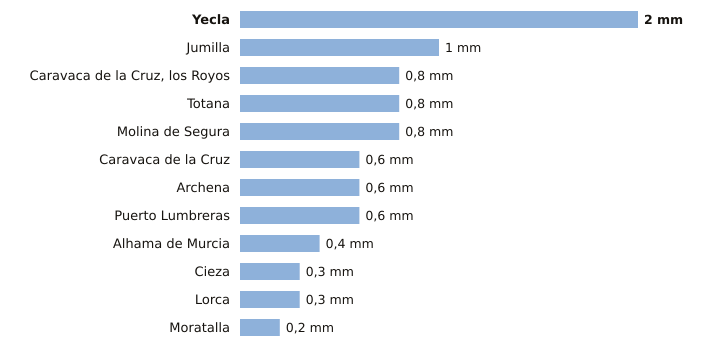

The data file committed next to this chart (first rows):
estacion, provincia, indicativo, mm_6_dias_anteriores, mm_hoy, mm_7_dias, horas_de_hoy
Yecla, Murcia, 7275C, 2.0, 0.0, 2.0, 3
Jumilla, Murcia, 7138B, 1.0, 0.0, 1.0, 2
Caravaca de la Cruz, los Royos, Murcia, 7195X, 0.8, 0.0, 0.8, 2
Totana, Murcia, 7218Y, 0.8, 0.0, 0.8, 2
Molina de Segura, Murcia, 7237E, 0.8, 0.0, 0.8, 3
Caravaca de la Cruz, Murcia, 7119B, 0.6, 0.0, 0.6, 3
Archena, Murcia, 7158X, 0.6, 0.0, 0.6, 2
Puerto Lumbreras, Murcia, 7211B, 0.6, 0.0, 0.6, 3
Alhama de Murcia, Murcia, 7227X, 0.4, 0.0, 0.4, 2
Cieza, Murcia, 7145X, 0.3, 0.0, 0.3, 3
Lorca, Murcia, 7209, 0.3, 0.0, 0.3, 3
Moratalla, Murcia, 7080X, 0.2, 0.0, 0.2, 2
